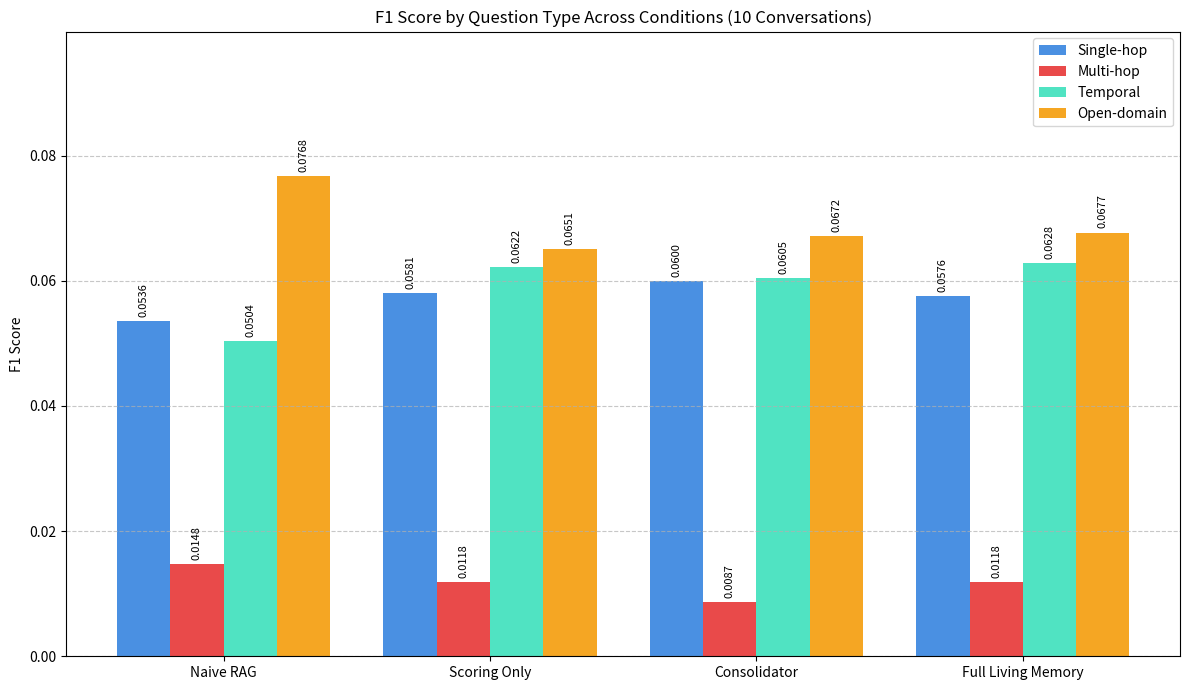
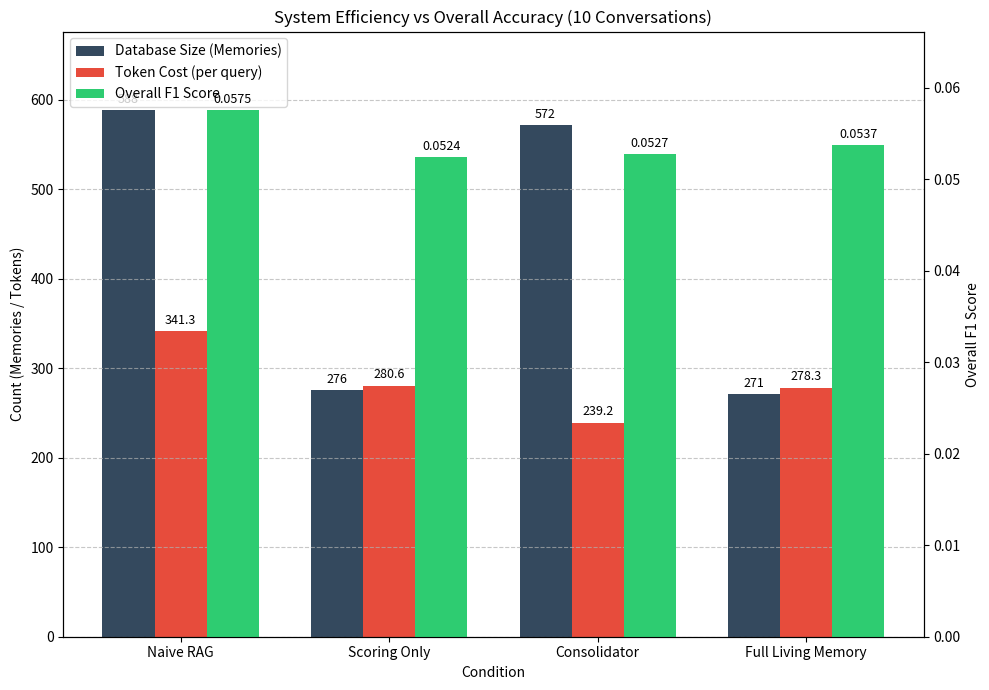

The script that saved these images, in order:
import matplotlib.pyplot as plt
import numpy as np

# Hardcoded data from the 10-conversation JSON you provided
data = {
    "naive_rag": {
        "f1_overall": 0.0575,
        "f1_by_type": {"single_hop": 0.0536, "multi_hop": 0.0148, "temporal": 0.0504, "open_domain": 0.0768},
        "tokens_per_query": 341.3,
        "memory_count_after_ingest": 588
    },
    "scoring_only": {
        "f1_overall": 0.0524,
        "f1_by_type": {"single_hop": 0.0581, "multi_hop": 0.0118, "temporal": 0.0622, "open_domain": 0.0651},
        "tokens_per_query": 280.6,
        "memory_count_after_ingest": 276
    },
    "consolidation_only": {
        "f1_overall": 0.0527,
        "f1_by_type": {"single_hop": 0.0600, "multi_hop": 0.0087, "temporal": 0.0605, "open_domain": 0.0672},
        "tokens_per_query": 239.2,
        "memory_count_after_ingest": 572
    },
    "full_living_memory": {
        "f1_overall": 0.0537,
        "f1_by_type": {"single_hop": 0.0576, "multi_hop": 0.0118, "temporal": 0.0628, "open_domain": 0.0677},
        "tokens_per_query": 278.3,
        "memory_count_after_ingest": 271
    }
}

labels = ["Naive RAG", "Scoring Only", "Consolidator", "Full Living Memory"]
keys = ["naive_rag", "scoring_only", "consolidation_only", "full_living_memory"]

def add_labels(rects, ax, format_str='{:.4f}'):
    for rect in rects:
        height = rect.get_height()
        ax.annotate(format_str.format(height),
                    xy=(rect.get_x() + rect.get_width() / 2, height),
                    xytext=(0, 3),  
                    textcoords="offset points",
                    ha='center', va='bottom', fontsize=8, rotation=90)

def add_labels_horizontal(rects, ax, format_str='{:.1f}'):
    for rect in rects:
        height = rect.get_height()
        ax.annotate(format_str.format(height),
                    xy=(rect.get_x() + rect.get_width() / 2, height),
                    xytext=(0, 3),  
                    textcoords="offset points",
                    ha='center', va='bottom', fontsize=9)

# ---------------------------------------------------------
# CHART 1: F1 Score by Question Type
# ---------------------------------------------------------
single_hop = [data[k]["f1_by_type"]["single_hop"] for k in keys]
multi_hop = [data[k]["f1_by_type"]["multi_hop"] for k in keys]
temporal = [data[k]["f1_by_type"]["temporal"] for k in keys]
open_domain = [data[k]["f1_by_type"]["open_domain"] for k in keys]

x = np.arange(len(labels))
width = 0.2

fig, ax = plt.subplots(figsize=(12, 7))
rects1 = ax.bar(x - 1.5*width, single_hop, width, label='Single-hop', color='#4A90E2')
rects2 = ax.bar(x - 0.5*width, multi_hop, width, label='Multi-hop', color='#E94A4A')
rects3 = ax.bar(x + 0.5*width, temporal, width, label='Temporal', color='#50E3C2')
rects4 = ax.bar(x + 1.5*width, open_domain, width, label='Open-domain', color='#F5A623')

add_labels(rects1, ax)
add_labels(rects2, ax)
add_labels(rects3, ax)
add_labels(rects4, ax)

ax.set_ylabel('F1 Score')
ax.set_title('F1 Score by Question Type Across Conditions (10 Conversations)')
ax.set_xticks(x)
ax.set_xticklabels(labels)
ax.legend(loc='upper right')
ax.grid(axis='y', linestyle='--', alpha=0.7)
ax.set_ylim(0, max(max(single_hop), max(multi_hop), max(temporal), max(open_domain)) * 1.3)

plt.tight_layout()
plt.savefig("f1_by_type_chart_10convo.png", dpi=300)
print("Saved: f1_by_type_chart_10convo.png")

# ---------------------------------------------------------
# CHART 2: Efficiency (Tokens vs Memory vs F1)
# ---------------------------------------------------------
memory_counts = [data[k]["memory_count_after_ingest"] for k in keys]
tokens = [data[k]["tokens_per_query"] for k in keys]
f1_overall = [data[k]["f1_overall"] for k in keys]

fig, ax1 = plt.subplots(figsize=(10, 7))
width = 0.25

color1 = '#34495e'
color2 = '#e74c3c'
bars1 = ax1.bar(x - width, memory_counts, width, label='Database Size (Memories)', color=color1)
bars2 = ax1.bar(x, tokens, width, label='Token Cost (per query)', color=color2)

ax1.set_xlabel('Condition')
ax1.set_ylabel('Count (Memories / Tokens)')
ax1.set_xticks(x)
ax1.set_xticklabels(labels)
ax1.grid(axis='y', linestyle='--', alpha=0.7)

add_labels_horizontal(bars1, ax1, '{:.0f}')
add_labels_horizontal(bars2, ax1, '{:.1f}')

ax2 = ax1.twinx()
color3 = '#2ecc71'
bars3 = ax2.bar(x + width, f1_overall, width, label='Overall F1 Score', color=color3)
ax2.set_ylabel('Overall F1 Score')

add_labels_horizontal(bars3, ax2, '{:.4f}')

ax1.set_ylim(0, max(max(memory_counts), max(tokens)) * 1.15)
ax2.set_ylim(0, max(f1_overall) * 1.15)

lines1, labels1 = ax1.get_legend_handles_labels()
lines2, labels2 = ax2.get_legend_handles_labels()
ax1.legend(lines1 + lines2, labels1 + labels2, loc='upper left')

plt.title('System Efficiency vs Overall Accuracy (10 Conversations)')
fig.tight_layout()
plt.savefig("efficiency_chart_10convo.png", dpi=300)
print("Saved: efficiency_chart_10convo.png")
